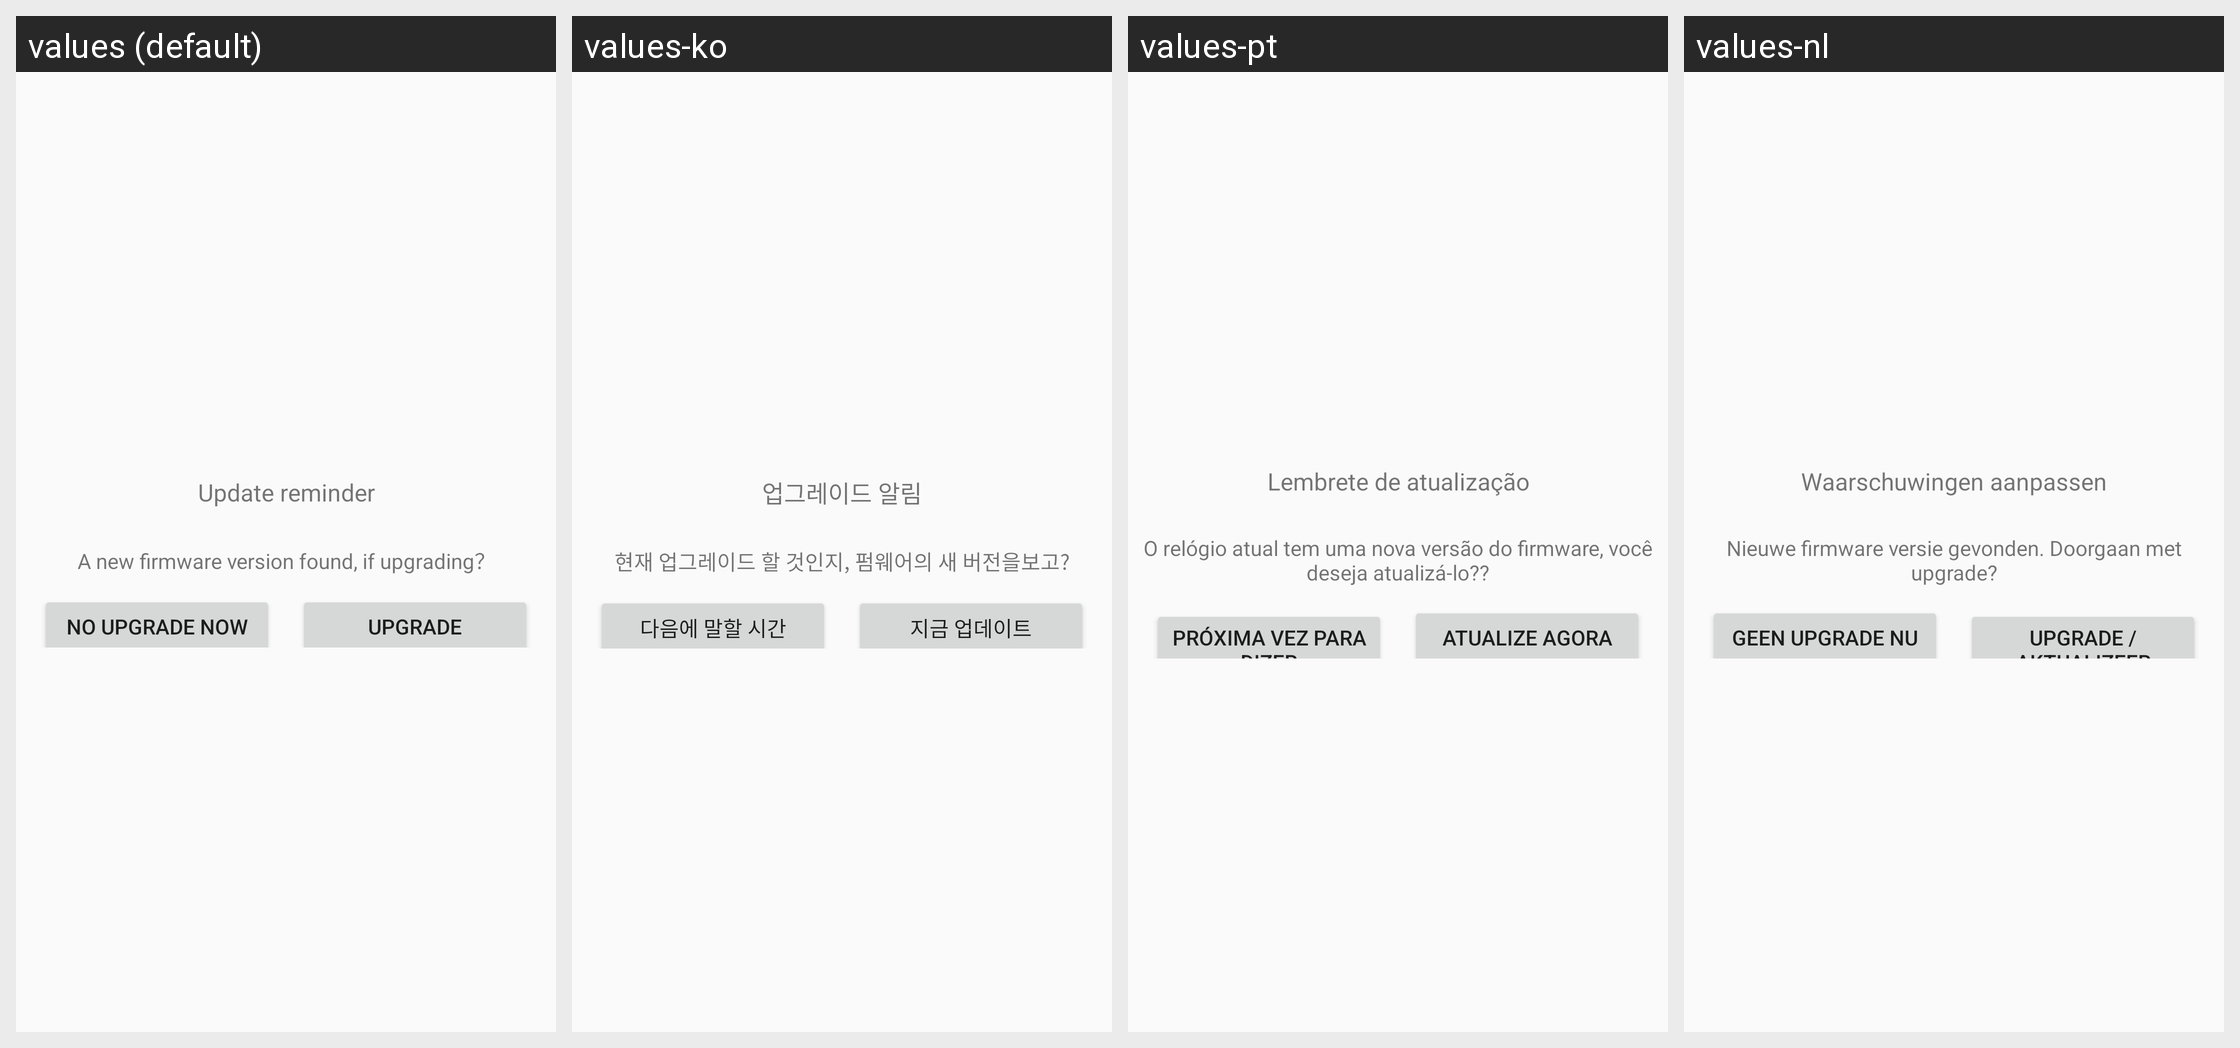

Translations of the strings shown on this Android screen, per locale in the grid:
Android screen res/layout/dialog_normal.xml rendered under 4 locales, left to right: values (default), values-ko, values-pt, values-nl. Device: Nexus 5 (rendered at 1080×1920; each locale shown at half size, 540×960, under a caption strip naming it); theme AppThemes.
Other locales in the repository, not shown: values-de, values-es, values-fr, values-it, values-ja, values-ru, values-zh, values-zh-rHK, values-zh-rMO, values-zh-rTW.
Strings drawn on this screen, with the default value and each locale's value (text and hints the layout hard-codes, and strings that could not be matched under every locale, appear in the picture but are not listed):

hint_update_alert
  values: Update reminder
  values-ko: 업그레이드 알림
  values-pt: Lembrete de atualização
  values-nl: Waarschuwingen aanpassen

hint_update_alert_content
  values: A new firmware version found, if upgrading？
  values-ko: 현재 업그레이드 할 것인지, 펌웨어의 새 버전을보고?
  values-pt: O relógio atual tem uma nova versão do firmware, você deseja atualizá-lo??
  values-nl: Nieuwe firmware versie gevonden. Doorgaan met upgrade?

hint_next
  values: No upgrade now
  values-ko: 다음에 말할 시간
  values-pt: Próxima vez para dizer
  values-nl: Geen upgrade nu

hint_now
  values: Upgrade
  values-ko: 지금 업데이트
  values-pt: Atualize agora
  values-nl: Upgrade / Aktualizeer
